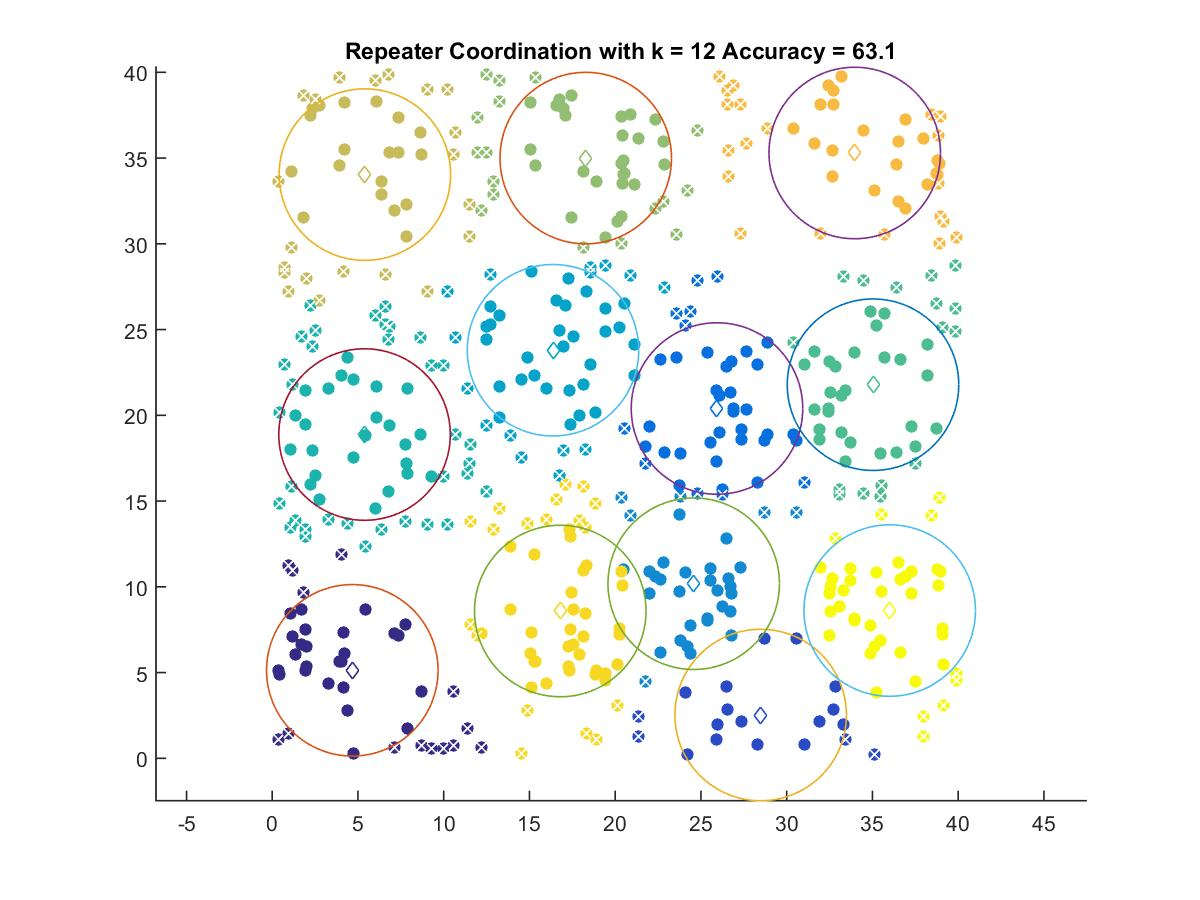

The data file committed next to this chart (first rows):
4.6684, 5.1313
28.48, 2.526
25.93, 20.4
24.58, 10.18
16.37, 23.8
5.382, 18.88
35.03, 21.79
18.28, 35
5.401, 34.04
33.97, 35.3
16.8, 8.591
36.01, 8.618
